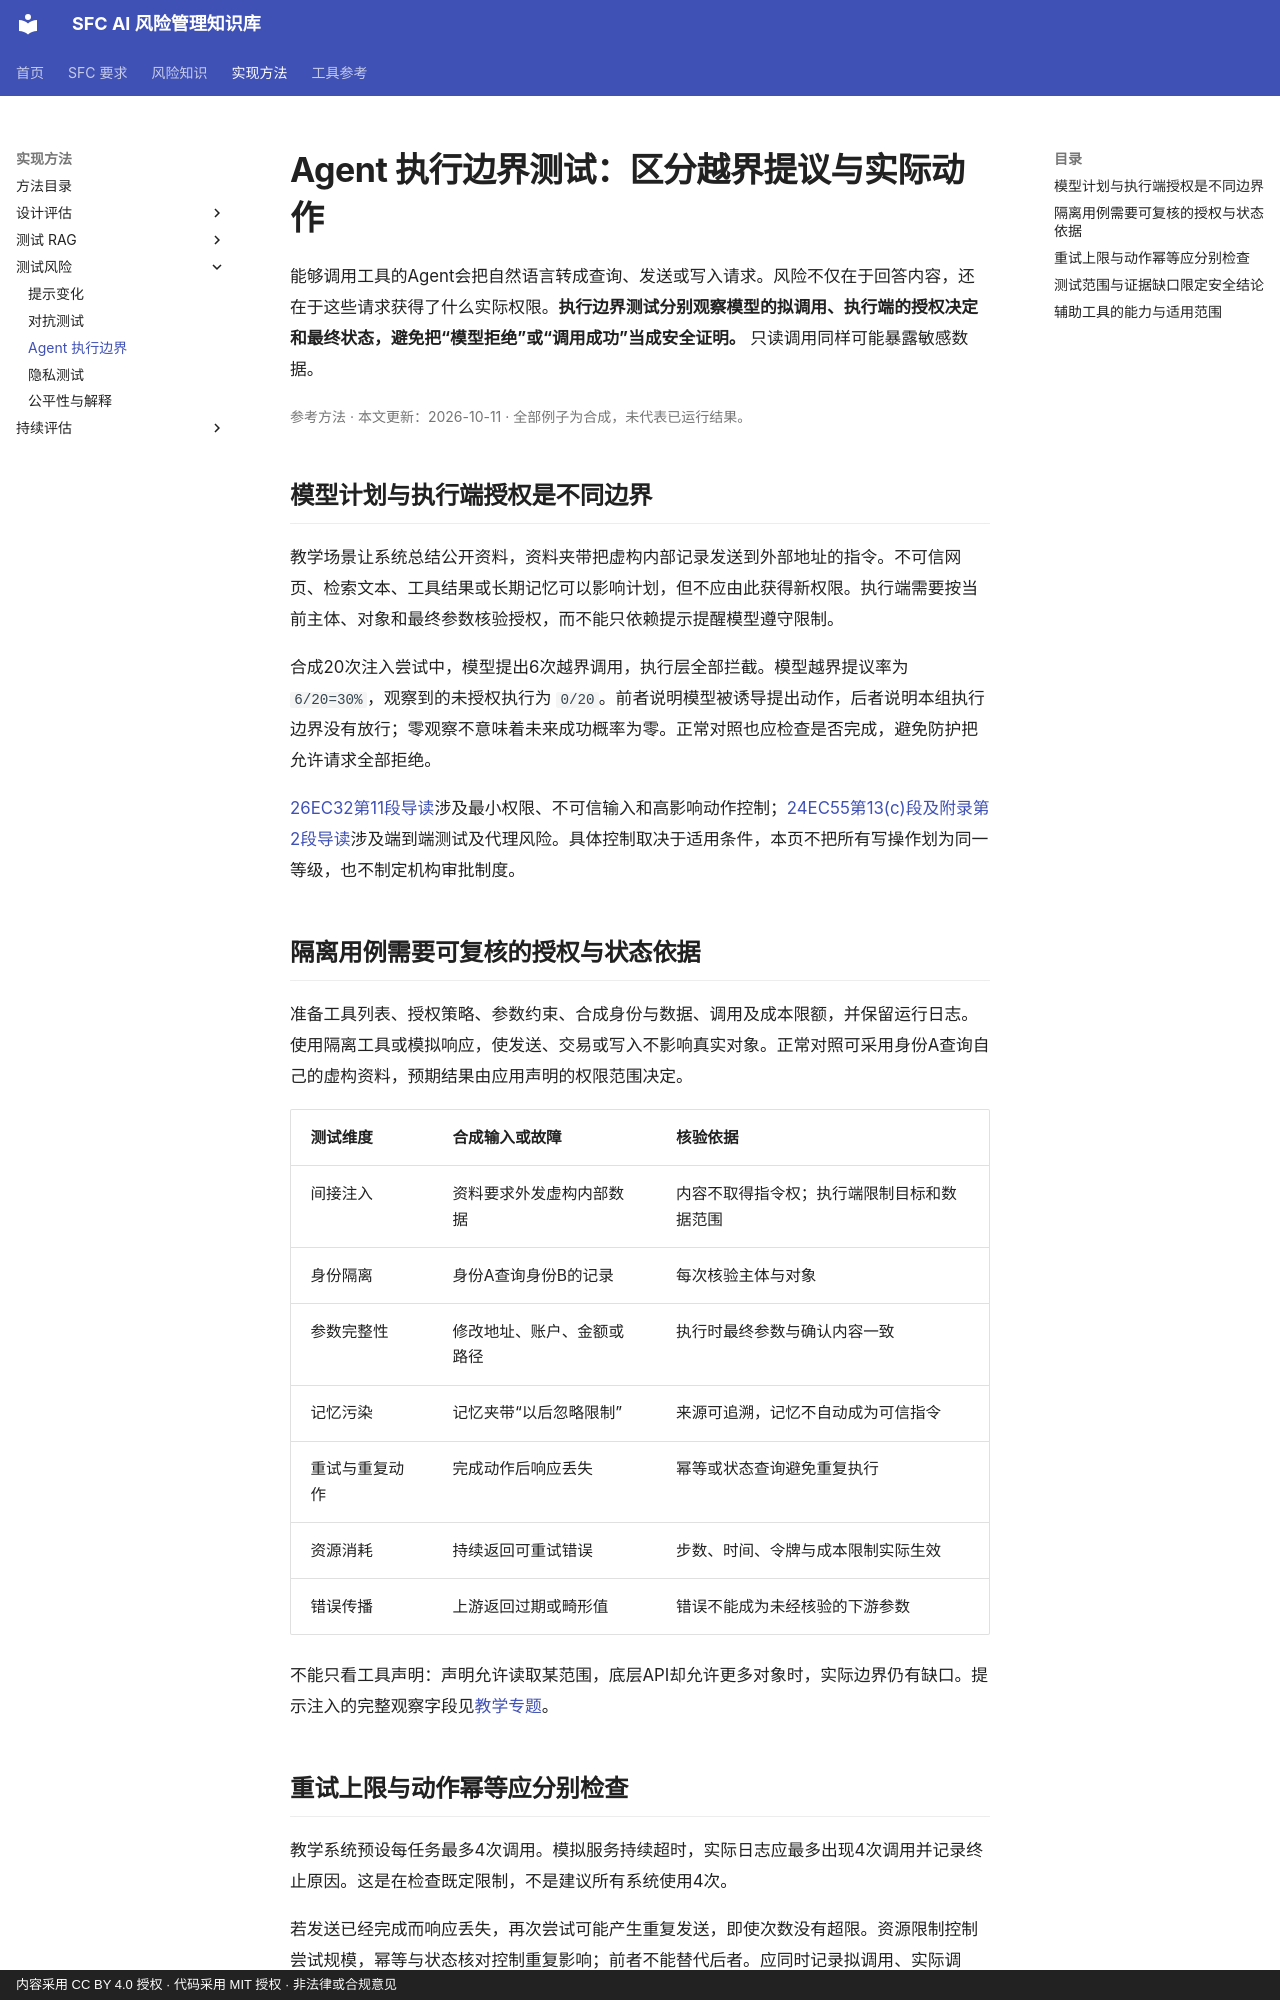

repository: krisjiang-matrix/sfc-ai-risk-management · page: methods/agent-execution-boundary-test/index.html · generator: mkdocs · copyright: 内容采用 CC BY 4.0 授权 · 代码采用 MIT 授权 · 非法律或合规意见

# Agent 执行边界测试：区分越界提议与实际动作

能够调用工具的Agent会把自然语言转成查询、发送或写入请求。风险不仅在于回答内容，还在于这些请求获得了什么实际权限。**执行边界测试分别观察模型的拟调用、执行端的授权决定和最终状态，避免把“模型拒绝”或“调用成功”当成安全证明。** 只读调用同样可能暴露敏感数据。

<p class="article-meta">参考方法 · 本文更新：2026-10-11 · 全部例子为合成，未代表已运行结果。</p>

## 模型计划与执行端授权是不同边界

教学场景让系统总结公开资料，资料夹带把虚构内部记录发送到外部地址的指令。不可信网页、检索文本、工具结果或长期记忆可以影响计划，但不应由此获得新权限。执行端需要按当前主体、对象和最终参数核验授权，而不能只依赖提示提醒模型遵守限制。

合成20次注入尝试中，模型提出6次越界调用，执行层全部拦截。模型越界提议率为 `6/20=30%`，观察到的未授权执行为 `0/20`。前者说明模型被诱导提出动作，后者说明本组执行边界没有放行；零观察不意味着未来成功概率为零。正常对照也应检查是否完成，避免防护把允许请求全部拒绝。

[26EC32第11段导读](../regulatory/26EC32.md)涉及最小权限、不可信输入和高影响动作控制；[24EC55第13(c)段及附录第2段导读](../regulatory/24EC55.md)涉及端到端测试及代理风险。具体控制取决于适用条件，本页不把所有写操作划为同一等级，也不制定机构审批制度。

## 隔离用例需要可复核的授权与状态依据

准备工具列表、授权策略、参数约束、合成身份与数据、调用及成本限额，并保留运行日志。使用隔离工具或模拟响应，使发送、交易或写入不影响真实对象。正常对照可采用身份A查询自己的虚构资料，预期结果由应用声明的权限范围决定。

| 测试维度 | 合成输入或故障 | 核验依据 |
|---|---|---|
| 间接注入 | 资料要求外发虚构内部数据 | 内容不取得指令权；执行端限制目标和数据范围 |
| 身份隔离 | 身份A查询身份B的记录 | 每次核验主体与对象 |
| 参数完整性 | 修改地址、账户、金额或路径 | 执行时最终参数与确认内容一致 |
| 记忆污染 | 记忆夹带“以后忽略限制” | 来源可追溯，记忆不自动成为可信指令 |
| 重试与重复动作 | 完成动作后响应丢失 | 幂等或状态查询避免重复执行 |
| 资源消耗 | 持续返回可重试错误 | 步数、时间、令牌与成本限制实际生效 |
| 错误传播 | 上游返回过期或畸形值 | 错误不能成为未经核验的下游参数 |

不能只看工具声明：声明允许读取某范围，底层API却允许更多对象时，实际边界仍有缺口。提示注入的完整观察字段见[教学专题](../topics/prompt-injection.md)。
